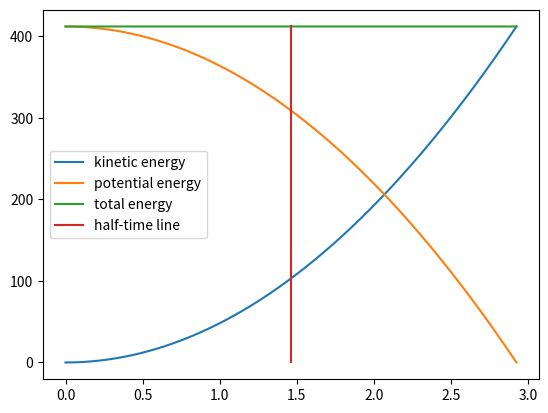

Recreate this plot in Python.
# scroll down to the "if __name__ == '__main__':" bit to change parameters

import numpy as np
import matplotlib.pyplot as plt
from math import sqrt

GRAVITY = -9.81


# does the math and returns height and velocity for each time
def simulate(height0, t, grav=GRAVITY, v0=0):
	h = (np.square(t) * grav / 2) + (v0 * t) + height0
	vel = grav * t + v0
	return h, vel


# calculates kinetic energy
def kineticEnergy(mass, vel):
	return mass * np.square(vel) / 2


# calculates grav potential energy
def gravPotEnergy(mass, h, grav=GRAVITY):
	return mass * h * abs(grav)


# predicts impact so we know how many times we need to simulate
def predictImpact(h, v=0, g=GRAVITY):
	# oh boy here comes some math... i think quadratic formula is the way to go...
	# ax^2 + bx + c = 0
	# a would = g/2, buuuut since we are multiplying later, we can just divide the coefficients by 2
	# this saves us 2 operations
	# b = v
	# c = h

	radicalBoi = sqrt(v ** 2 - (2 * g * h))
	pBoi = (-v + radicalBoi)/g
	mBoi = (-v - radicalBoi)/g

	return max(pBoi, mBoi)


if __name__ == '__main__':
	m = 1 # mass in kg
	height = 42 # drop height
	dT = 1/500 # how big each time-step is (in seconds)

	dur = predictImpact(height)

	# setup what times the simulation is ran for
	times = np.arange(0, dur, dT)
	times = np.append(times, dur/2) # add the half way point
	times = np.sort(times)
	times = np.unique(times) # make sure there are no duplicates

	# all the math
	alt, vel = simulate(height, times)
	ke = kineticEnergy(m, vel)
	pe = gravPotEnergy(m, alt)
	total = ke + pe

	"""
	print("ke------------------")
	print(ke)
	print("pe------------------")
	print(pe)
	"""
	print("variance in total energy: " + str(np.max(total) - np.min(total)))

	# find all the important info for middle time
	index = np.where(times == dur/2)[0] # makes sure only get 1 index if a duplicate snuck through the np.unique()
	print("ke:     " + str(ke[index]))
	print("pe:     " + str(pe[index]))
	print("height: " + str(alt[index]))

	# plot lines
	plt.plot(times, ke, label="kinetic energy")
	plt.plot(times, pe, label="potential energy")
	plt.plot(times, total, label="total energy")
	plt.plot([dur/2, dur/2], [0, np.max(total)], label="half-time line")
	plt.legend()
	plt.show()
